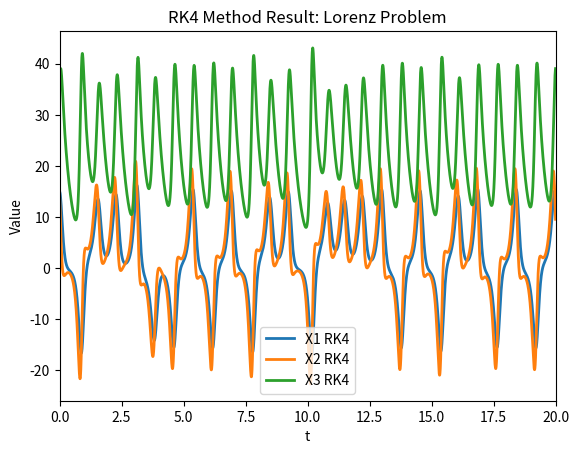

The script that saved this image: (Note: this script raises an exception after producing the figure.)
# -*- coding: utf-8 -*-
"""
Created on Tue Sep 25 16:55:21 2018
[redacted]
Lorenz RK4 Estimation, then Adams-Bashforth-Moulton integration

Plots 2D and 3D RK4 and 3D A-B-M

"""

import numpy as np
import matplotlib.pyplot as plt
from mpl_toolkits.mplot3d import Axes3D
from numpy.core._multiarray_umath import ndarray


def main():
    rk_lorenz(0, 20, 20000, 9, 9)   # display plots - 2D and 3D for RK (not adams yet) estimation
    adams(0, 20, 20000)             # display plot - Adams-Bashforth-Moulton using RK4


def adams(a, b, n):
    h = (b-a)/n
    p = 0

    # derivative functions, NO t
    def x1p(x1, x2, x3):
        return 10 * (x2 - x1)

    def x2p(x1, x2, x3):
        return x1 * (28 - x3) - x2

    def x3p(x1, x2, x3):
        return (x1 * x2) - (8/3)*x3

    # initialize Y1, Y2, Y3 matrices (and predictors)
    y1 = np.zeros(n)
    y2 = np.zeros(n)
    y3 = np.zeros(n)

    y_pred1 = np.zeros(n)
    y_pred2 = np.zeros(n)
    y_pred3 = np.zeros(n)

    # values for Adams-B-M computation
    for E in (0, 1, 2, 3):
        y1[E] = rk_lorenz(a, b, n, E, 1)
        y2[E] = rk_lorenz(a, b, n, E, 2)
        y3[E] = rk_lorenz(a, b, n, E, 3)

    # define functions to be called in Adams-B-M iterations below
    def func(r, x1, x2, x3):
        if r == 1:
            return x1p(x1, x2, x3)
        elif r == 2:
            return x2p(x1, x2, x3)
        elif r == 3:
            return x3p(x1, x2, x3)
        else:
            return 0

    for i in range(4, n):
        # The equations change slightly too, so I can't refactor and set p as a variable

        # p = 1
        y_pred1[i] = y1[i-1] + (h / 24 * (55 * func(1, y1[i - 1], y2[i - 1],
                            y3[i - 1]) - 59 * func(1, y1[i - 2],
                            y2[i - 2], y3[i - 2]) + 37 * func(1, y1[i - 3], y2[i - 3], y3[i - 3]) - 9 * 0))

        y1[i] = y1[i-1] + (h / 24 * (9 * func(1, y_pred1[i - 1],
                            y_pred2[i - 1], y_pred3[i - 1]) + 19 * func(1, y1[i - 1],
                            y2[i - 1], y3[i - 1]) - 5 * func(1, y1[i - 2], y2[i - 2], y3[i - 2]) + func(1, y1[i - 3],
                            y2[i - 3], y3[i - 3])))

        # p = 2
        y_pred2[i] = y2[i-1] + (h / 24 * (55 * func(2, y1[i - 1],
                            y2[i - 1], y3[i - 1]) - 59 * func(2, y1[i - 2],
                            y2[i - 2], y3[i - 2]) + 37 * func(2, y1[i - 3],
                            y2[i - 3], y3[i - 3]) - 9 * (15 * (-8) - 15)))

        y2[i] = y2[i-1] + (h / 24 * (9 * func(2, y_pred1[i - 1], y_pred2[i - 1],
                            y_pred3[i - 1]) + 19 * func(2, y1[i - 1],
                            y2[i - 1],
                                    y3[i - 1]) - 5 * func(2, y1[i - 2], y2[i - 2], y3[i - 2]) + func(p, y1[i - 3],
                            y2[i - 3], y3[i - 3])))

        # p = 3
        y_pred3[i] = y3[i-1] + (h / 24 * (55 * func(3, y1[i - 1],
                            y2[i - 1], y3[i - 1]) - 59 * func(3, y1[i - 2], y2[i - 2],
                            y3[i - 2]) + 37 * func(3, y1[i - 3], y2[i - 3],
                            y3[i - 3]) - 9 * ((15 * 15) - ((8 / 3) * 36))))

        y3[i] = y3[i-1] + (h / 24 * (9 * func(3, y_pred1[i - 1],
                            y_pred2[i - 1], y_pred3[i - 1]) + 19 * func(3, y1[i - 1],
                            y2[i - 1], y3[i - 1]) - 5 * func(3, y1[i - 2], y2[i - 2], y3[i - 2]) + func(3, y1[i - 3],
                            y2[i - 3], y3[i - 3])))

    # 3D plot, because, Lorenz
    fig = plt.figure()
    ax = fig.gca(projection='3d')
    ax.plot(y1, y2, y3, linewidth=1.0, color="red")
    plt.title("Adams-Bashforth-Moutlon Lorenz Estimation")
    plt.style.use('ggplot')
    plt.show()


def rk_lorenz(a, b, n, u, m):
    # a lower bound
    # b upper bound
    # n number of steps
    # j indicator for which Y1, Y2, Y3 val is needed to be return by function
    # OR, can use u == 9 and m == 9 to plot in 2D or 3D
    # m means x1, x2, x3 when calling for values Y1, Y2, Y3, etc...

    h = (b-a)/n  # step size
    p = 0  # flag for while loop

    # intialize lists for plot
    t = np.zeros(int(n+1))
    x1 = np.zeros(int(n+1))
    x2 = np.zeros(int(n+1))
    x3 = np.zeros(int(n+1))

    # define initial values
    t[0] = 0
    x1[0] = 15
    x2[0] = 15
    x3[0] = 36

    # initialize slots for values of RK4
    i: ndarray = np.zeros(4)  # for x1
    j = np.zeros(4)  # for x2
    k = np.zeros(4)  # for x3

    # derivatives (p for prime)
    def x1p(ti, x1, x2, x3):
        return 10 * (x2 - x1)


    def x2p(ti, x1, x2, x3):
        return x1 * (28 - x3) - x2


    def x3p(ti, x1, x2, x3):
        return (x1 * x2) - (8/3)*x3

    # iterate n times
    while p < n:

        ''' RK4 Calcuations, adapted into Numpy arrays '''
        i[0] = h * x1p(t[p], x1[p], x2[p], x3[p])
        j[0] = h * x2p(t[p], x1[p], x2[p], x3[p])
        k[0] = h * x3p(t[p], x1[p], x2[p], x3[p])

        i[1] = h * x1p(t[p] + (h/2), x1[p] + (1/2)*i[0], x2[p] + (1/2)*j[0], x3[p] + (1/2)*k[0])
        j[1] = h * x2p(t[p] + (h/2), x1[p] + (1/2)*i[0], x2[p] + (1/2)*j[0], x3[p] + (1/2)*k[0])
        k[1] = h * x3p(t[p] + (h/2), x1[p] + (1/2)*i[0], x2[p] + (1/2)*j[0], x3[p] + (1/2)*k[0])

        i[2] = h * x1p(t[p] + (h/2), x1[p] + (1/2)*i[1], x2[p] + (1/2)*j[1], x3[p] + (1/2)*k[1])
        j[2] = h * x2p(t[p] + (h/2), x1[p] + (1/2)*i[1], x2[p] + (1/2)*j[1], x3[p] + (1/2)*k[1])
        k[2] = h * x3p(t[p] + (h/2), x1[p] + (1/2)*i[1], x2[p] + (1/2)*j[1], x3[p] + (1/2)*k[1])

        i[3] = h * x1p(t[p] + h, x1[p] + i[2], x2[p] + j[2], x3[p] + k[2])
        j[3] = h * x2p(t[p] + h, x1[p] + i[2], x2[p] + j[2], x3[p] + k[2])
        k[3] = h * x3p(t[p] + h, x1[p] + i[2], x2[p] + j[2], x3[p] + k[2])

        x1[p + 1] = x1[p] + (1/6) * (i[0] + (2*i[1]) + (2*i[2]) + i[3])
        x2[p + 1] = x2[p] + (1/6) * (j[0] + (2*j[1]) + (2*j[2]) + j[3])
        x3[p + 1] = x3[p] + (1/6) * (k[0] + (2*k[1]) + (2*k[2]) + k[3])

        t[p + 1] = t[p] + h

        p += 1  # advance flag variable

    ''' Y1, Y2, Y3, and options for Adams-Bashforth-Moulton Method '''
    if u == 9 and m == 9:

        ''' Plot Results of RK4 '''
        # 2D plot to show consistency of estimations
        plt.plot(t, x1, '-', label="X1 RK4", linewidth=2.0)
        plt.plot(t, x2, '-', label="X2 RK4", linewidth=2.0)
        plt.plot(t, x3, '-', label="X3 RK4", linewidth=2.0)

        plt.xlim(a, b)
        plt.title("RK4 Method Result: Lorenz Problem")
        plt.xlabel("t")
        plt.ylabel("Value")
        plt.legend()
        plt.show()

        # 3D plot, because, Lorenz
        fig = plt.figure()
        ax = fig.gca(projection='3d')
        ax.plot(x1, x2, x3, linewidth=1.0, color="blue")
        plt.title("RK4 Lorenz Estimation")
        plt.style.use('ggplot')
        plt.show()

    elif u in (0, 1, 2, 3):
        if m == 1:
            return x1[u]
        elif m == 2:
            return x2[u]
        elif m == 3:
            return x3[u]
        else:
            return


if __name__ == '__main__':
    main()
